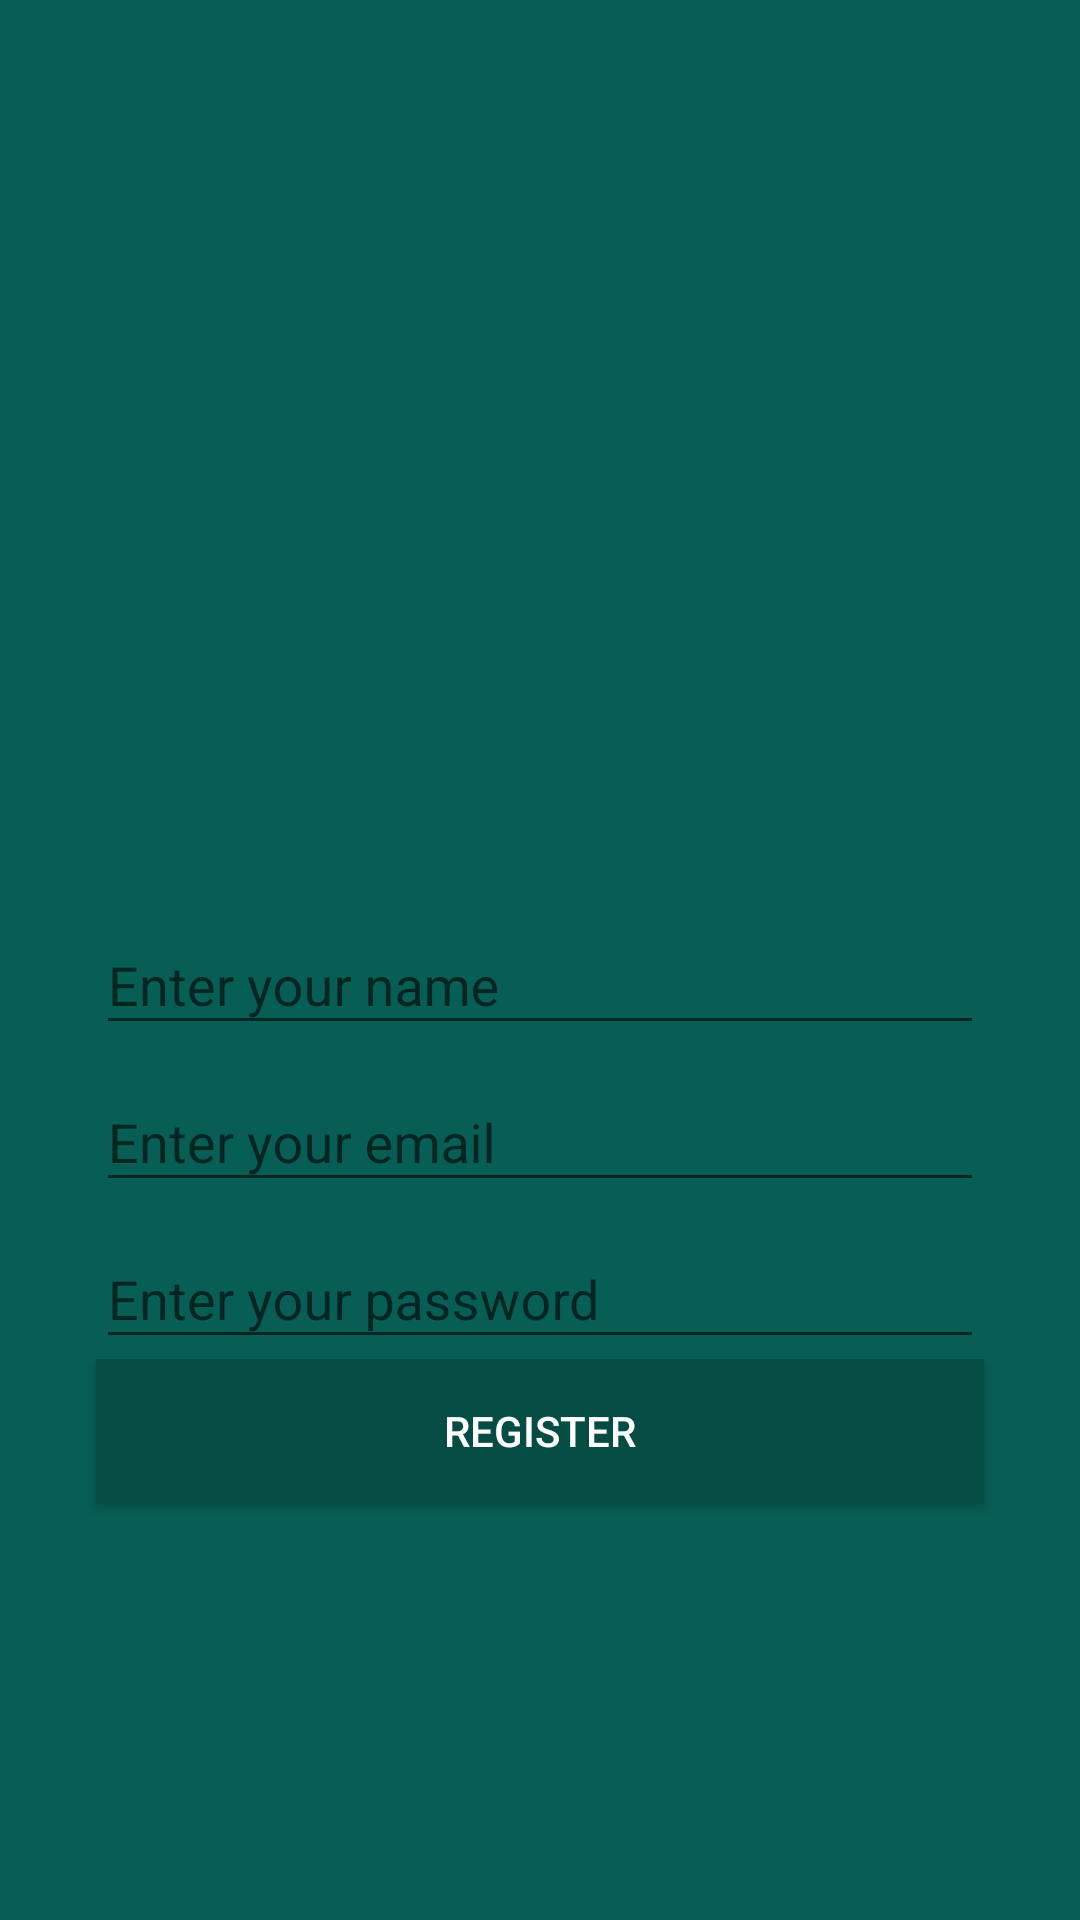

This screen was rendered from an Android layout file. Write that file and the resources it references.
<!-- AndroidManifest.xml: application theme AppTheme -->
<!-- res/layout/activity_register.xml -->
<?xml version="1.0" encoding="utf-8"?>
<androidx.constraintlayout.widget.ConstraintLayout xmlns:android="http://schemas.android.com/apk/res/android"
    xmlns:app="http://schemas.android.com/apk/res-auto"
    xmlns:tools="http://schemas.android.com/tools"
    android:layout_width="match_parent"
    android:layout_height="match_parent"
    android:background="@color/colorPrimary"
    tools:context=".activity.RegisterActivity">

    <ImageView
        android:id="@+id/imageView2"
        android:layout_width="200dp"
        android:layout_height="157dp"
        app:layout_constraintBottom_toTopOf="@+id/textInputLayout3"
        app:layout_constraintEnd_toEndOf="parent"
        app:layout_constraintStart_toStartOf="parent"
        app:layout_constraintTop_toTopOf="parent"
        app:layout_constraintVertical_chainStyle="packed"
        app:srcCompat="@drawable/usuario" />

    <com.google.android.material.textfield.TextInputLayout
        android:id="@+id/textInputLayout3"
        android:layout_width="0dp"
        android:layout_height="wrap_content"
        android:layout_marginStart="32dp"
        android:layout_marginEnd="32dp"
        app:layout_constraintBottom_toTopOf="@+id/textInputLayout4"
        app:layout_constraintEnd_toEndOf="parent"
        app:layout_constraintStart_toStartOf="parent"
        app:layout_constraintTop_toBottomOf="@+id/imageView2">

        <com.google.android.material.textfield.TextInputEditText
            android:id="@+id/editRegisterName"
            android:layout_width="match_parent"
            android:layout_height="wrap_content"
            android:hint="@string/register_name" />
    </com.google.android.material.textfield.TextInputLayout>

    <com.google.android.material.textfield.TextInputLayout
        android:id="@+id/textInputLayout4"
        android:layout_width="0dp"
        android:layout_height="wrap_content"
        android:layout_marginStart="32dp"
        android:layout_marginEnd="32dp"
        app:layout_constraintBottom_toTopOf="@+id/textInputLayout5"
        app:layout_constraintEnd_toEndOf="parent"
        app:layout_constraintStart_toStartOf="parent"
        app:layout_constraintTop_toBottomOf="@+id/textInputLayout3">

        <com.google.android.material.textfield.TextInputEditText
            android:id="@+id/editRegisterEmail"
            android:layout_width="match_parent"
            android:layout_height="wrap_content"
            android:hint="@string/register_email"
            android:inputType="textEmailAddress" />
    </com.google.android.material.textfield.TextInputLayout>

    <com.google.android.material.textfield.TextInputLayout
        android:id="@+id/textInputLayout5"
        android:layout_width="0dp"
        android:layout_height="wrap_content"
        android:layout_marginStart="32dp"
        android:layout_marginEnd="32dp"
        app:layout_constraintBottom_toTopOf="@+id/buttonRegister"
        app:layout_constraintEnd_toEndOf="parent"
        app:layout_constraintStart_toStartOf="parent"
        app:layout_constraintTop_toBottomOf="@+id/textInputLayout4">

        <com.google.android.material.textfield.TextInputEditText
            android:id="@+id/editRegisterPassword"
            android:layout_width="match_parent"
            android:layout_height="wrap_content"
            android:hint="@string/register_password"
            android:inputType="textPassword" />
    </com.google.android.material.textfield.TextInputLayout>

    <Button
        android:id="@+id/buttonRegister"
        android:layout_width="0dp"
        android:layout_height="wrap_content"
        android:layout_marginStart="32dp"
        android:layout_marginEnd="32dp"
        android:background="@color/colorPrimaryDark"
        android:onClick="validateRegisterUser"
        android:text="@string/register_button"
        android:textColor="@android:color/white"
        app:layout_constraintBottom_toBottomOf="parent"
        app:layout_constraintEnd_toEndOf="parent"
        app:layout_constraintStart_toStartOf="parent"
        app:layout_constraintTop_toBottomOf="@+id/textInputLayout5" />
</androidx.constraintlayout.widget.ConstraintLayout>
<!-- resources referenced by this layout -->
<resources>
  <color name="colorPrimary">#075e54</color>
  <color name="colorPrimaryDark">#054d44</color>
  <string name="register_button">Register</string>
  <string name="register_email">Enter your email</string>
  <string name="register_name">Enter your name</string>
  <string name="register_password">Enter your password</string>
  <style name="AppTheme" parent="Theme.AppCompat.Light.NoActionBar">
          
          <item name="colorPrimary">@color/colorPrimary</item>
          <item name="colorPrimaryDark">@color/colorPrimaryDark</item>
          <item name="colorAccent">@color/colorAccent</item>
      </style>
  <color name="colorAccent">#25d366</color>
</resources>
